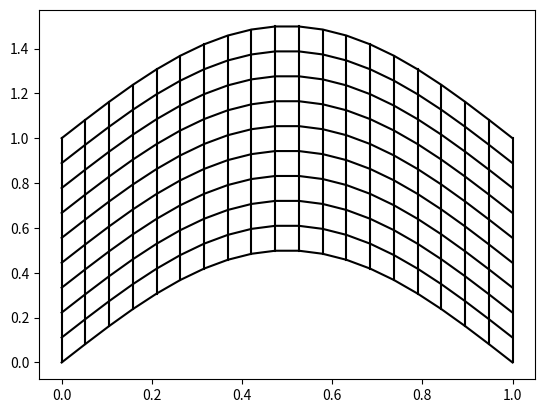

This chart was generated by the following Python code:
import numpy as np
import sys
import matplotlib.pyplot as plt

# 2D Transfinite Interpolation
# Performed on eight boundaries
# Bottom, Top, Left, Right)

def Transfinite_Interpolation(xb,yb,xt,yt,xl,yl,xr,yr,x,y):

    n = len(xb)-1
    m = len(xl)-1
    dx = 1/n 
    dy = 1/m
    
    for j in range(1,m):
        Eta = (j)*dy
        for i in range(1,n):
            Xi = (i)*dx
            x[j,i] = (1.-Eta)*xb[i] + Eta*xt[i] + (1.-Xi)*xl[j]  + Xi*xr[j] \
                    - ( Xi*Eta*xr[m] + (1.-Xi)*Eta*xl[m] + Xi*(1.-Eta)*xr[0] + (1.-Xi)*(1.-Eta)*xl[0] )

            y[j,i] = (1.-Eta)*yb[i] + Eta*yt[i] + (1.-Xi)*yl[j]  + Xi*yr[j] \
                    - ( Xi*Eta*yr[m] + (1.-Xi)*Eta*yl[m] + Xi*(1.-Eta)*yr[0] + (1.-Xi)*(1.-Eta)*yl[0] )

n = 20
m = 10
dx = 1/(n-1)
dy = 1/(m-1)

x = np.zeros((m,n))
y = np.zeros((m,n))

xb = np.zeros(n)
yb = np.zeros(n)

xt = np.zeros(n)
yt = np.zeros(n)

xl = np.zeros(m)
yl = np.zeros(m)

xr = np.zeros(m)
yr = np.zeros(m)

for i in range(n):
    xb[i] = i/(n-1)
    yb[i] = 0.0 + 0.5*np.sin(np.pi*xb[i])
    xt[i] = i/(n-1)
    yt[i] = 1.0 + 0.5*np.sin(np.pi*xb[i])

for i in range(m):
    xl[i] = 0.0
    yl[i] = i/(m-1)
    xr[i] = 1.0
    yr[i] = i/(m-1)

x[0,:] = xb
x[m-1,:] = xt
x[:,0] = xl 
x[:,n-1] = xr

y[0,:] = yb
y[m-1,:] = yt
y[:,0] = yl 
y[:,n-1] = yr

Transfinite_Interpolation(xb,yb,xt,yt,xl,yl,xr,yr,x,y)

for i in range(n):
    plt.plot(x[:,i],y[:,i],color='black')
for i in range(m):
    plt.plot(x[i,:],y[i,:],color='black')
plt.show()